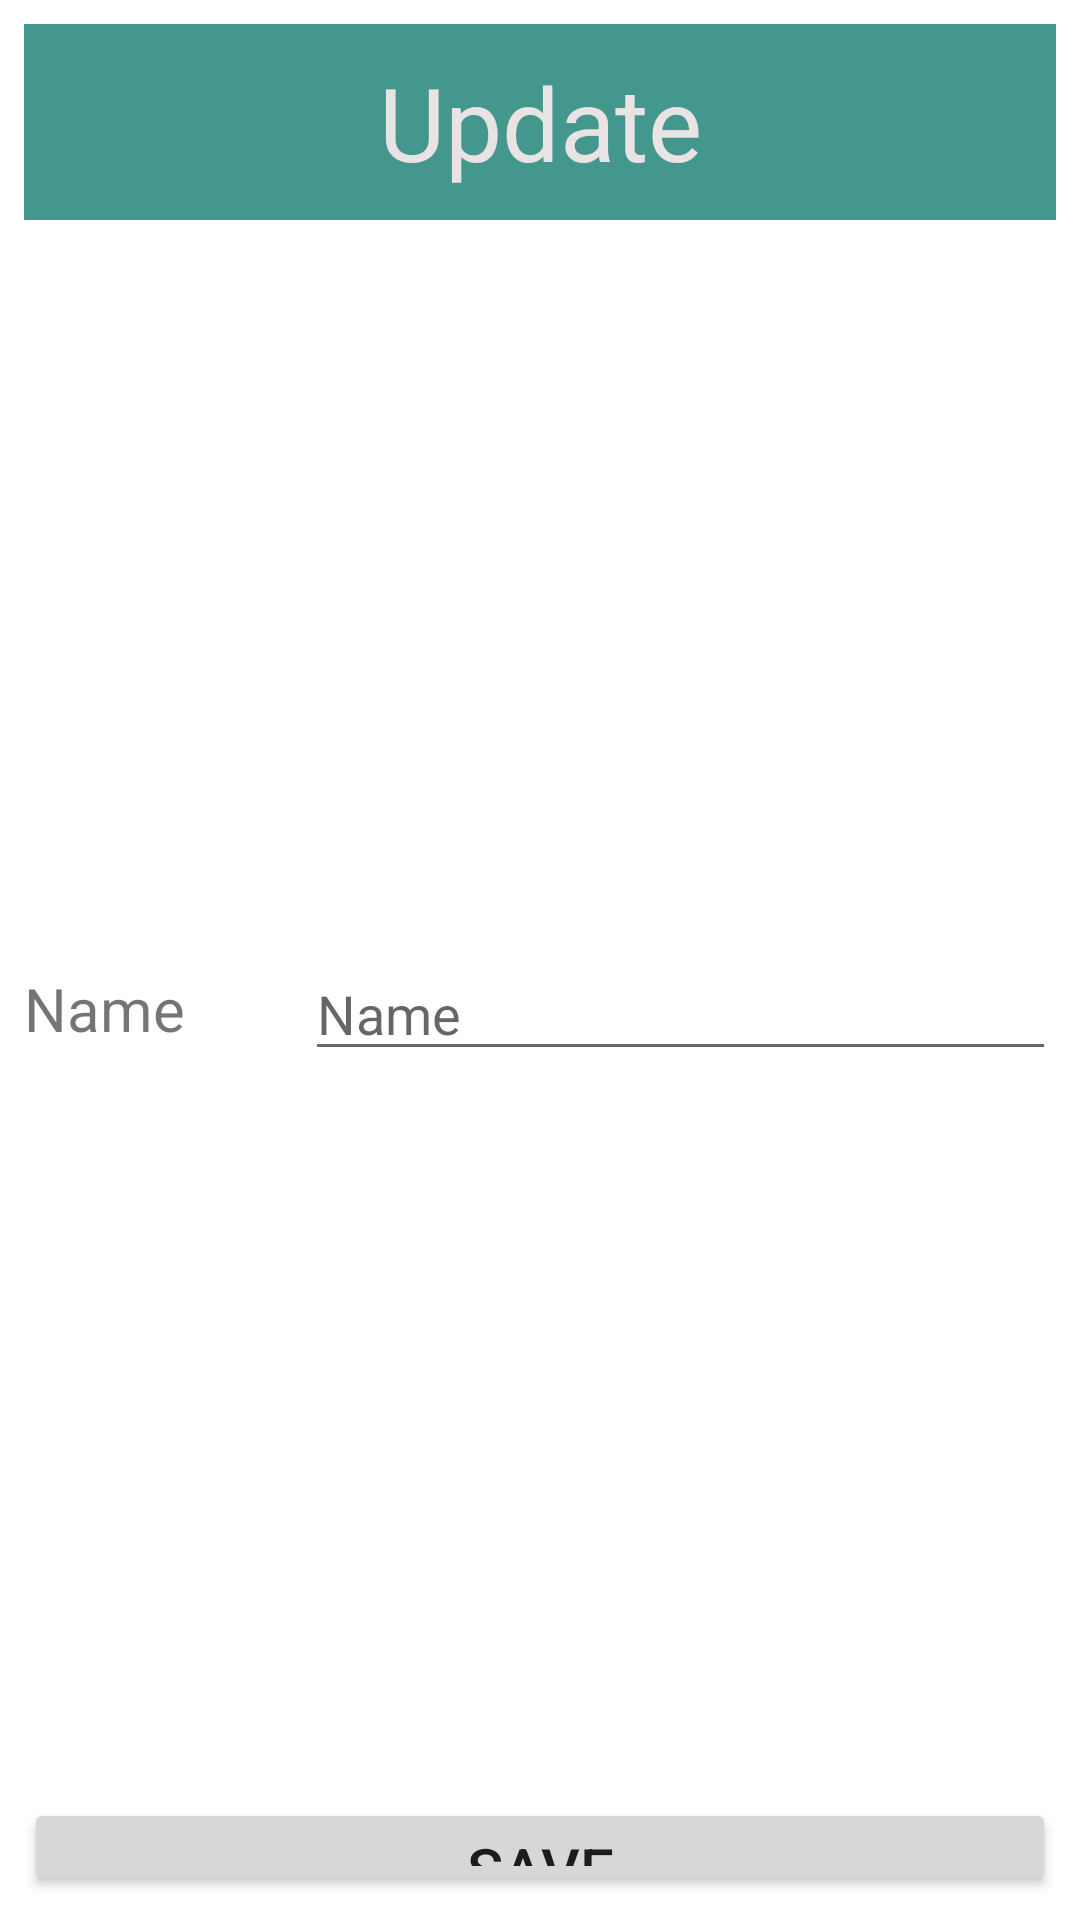

Android layout source for this screen:
<!-- AndroidManifest.xml: application theme Theme.Lebaonhi_dh51904155 -->
<!-- res/layout/activity_update_classes.xml -->
<?xml version="1.0" encoding="utf-8"?>
<androidx.constraintlayout.widget.ConstraintLayout xmlns:android="http://schemas.android.com/apk/res/android"
    xmlns:app="http://schemas.android.com/apk/res-auto"
    xmlns:tools="http://schemas.android.com/tools"
    android:layout_width="match_parent"
    android:layout_height="match_parent"
    tools:context=".UpdateClassesActivity">

    <LinearLayout
        android:layout_width="match_parent"
        android:layout_height="match_parent"
        android:layout_marginStart="8dp"
        android:layout_marginTop="8dp"
        android:layout_marginEnd="8dp"
        android:layout_marginBottom="8dp"
        android:orientation="vertical"
        app:layout_constraintBottom_toBottomOf="parent"
        app:layout_constraintEnd_toEndOf="parent"
        app:layout_constraintStart_toStartOf="parent"
        app:layout_constraintTop_toTopOf="parent">

        <TextView
            android:id="@+id/textView15"
            android:layout_width="match_parent"
            android:layout_height="wrap_content"
            android:background="@color/from"
            android:gravity="center"
            android:padding="10dp"
            android:text="@string/nutcapnhat"
            android:textColor="#EAE3E3"
            android:textSize="34sp" />

        <LinearLayout
            android:layout_width="match_parent"
            android:layout_height="526dp"
            android:gravity="center"
            android:orientation="horizontal">

            <TextView
                android:id="@+id/update"
                android:layout_width="wrap_content"
                android:layout_height="wrap_content"
                android:layout_weight="1"
                android:text="@string/ten"
                android:textSize="20sp" />

            <EditText
                android:id="@+id/update_classes_name"
                android:layout_width="wrap_content"
                android:layout_height="wrap_content"
                android:layout_weight="1"
                android:ems="10"
                android:hint="@string/ten"
                android:inputType="textPersonName" />

        </LinearLayout>

        <Button
            android:id="@+id/btn_save_update_class"
            android:layout_width="match_parent"
            android:layout_height="match_parent"
            android:text="@string/nutluu"
            android:textSize="20sp"
            app:cornerRadius="40dp" />

    </LinearLayout>
</androidx.constraintlayout.widget.ConstraintLayout>
<!-- resources referenced by this layout -->
<resources>
  <color name="from">#43978D</color>
  <string name="nutcapnhat">Update</string>
  <string name="nutluu">Save</string>
  <string name="ten">Name</string>
  <style name="Theme.Lebaonhi_dh51904155" parent="Theme.MaterialComponents.DayNight.DarkActionBar">
          
          <item name="colorPrimary">@color/purple_500</item>
          <item name="colorPrimaryVariant">@color/purple_700</item>
          <item name="colorOnPrimary">@color/white</item>
          
          <item name="colorSecondary">@color/teal_200</item>
          <item name="colorSecondaryVariant">@color/teal_700</item>
          <item name="colorOnSecondary">@color/black</item>
          
          <item name="android:statusBarColor" tools:targetApi="l">?attr/colorPrimaryVariant</item>
          
      </style>
  <color name="purple_500">#43978D</color>
  <color name="purple_700">#f9e07f</color>
  <color name="white">#FFFFFFFF</color>
  <color name="teal_200">#FF03DAC5</color>
  <color name="teal_700">#FF018786</color>
  <color name="black">#FF000000</color>
</resources>
